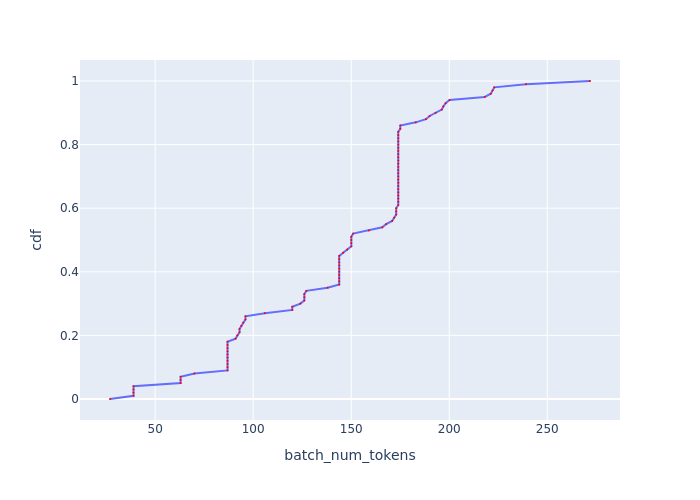

Values plotted in this chart, from the file beside it:
, cdf, batch_num_tokens
0, 0.0, 26.98
1, 0.01, 38.98
2, 0.02, 38.98
3, 0.03, 38.98
4, 0.04, 38.98
5, 0.05, 62.99
6, 0.06, 62.99
7, 0.07, 62.99
8, 0.08, 70.04
9, 0.09, 86.92
10, 0.1, 86.92
11, 0.11, 86.92
12, 0.12, 86.92
13, 0.13, 86.92
14, 0.14, 86.92
15, 0.15, 86.92
16, 0.16, 86.92
17, 0.17, 86.92
18, 0.18, 86.92
19, 0.19, 91.01
20, 0.2, 91.93
21, 0.21, 93.04
22, 0.22, 93.04
23, 0.23, 93.97
24, 0.24, 94.92
25, 0.25, 96.06
26, 0.26, 96.06
27, 0.27, 106
28, 0.28, 119.9
29, 0.29, 119.9
30, 0.3, 124.1
31, 0.31, 126.1
32, 0.32, 126.1
33, 0.33, 126.1
34, 0.34, 127.1
35, 0.35, 138
36, 0.36, 143.9
37, 0.37, 143.9
38, 0.38, 143.9
39, 0.39, 143.9
40, 0.4, 143.9
41, 0.41, 143.9
42, 0.42, 143.9
43, 0.43, 143.9
44, 0.44, 143.9
45, 0.45, 143.9
46, 0.46, 145.9
47, 0.47, 148
48, 0.48, 150.1
49, 0.49, 150.1
50, 0.5, 150.1
51, 0.51, 150.1
52, 0.52, 151
53, 0.53, 159
54, 0.54, 165.8
55, 0.55, 167.8
56, 0.56, 170.9
57, 0.57, 171.9
58, 0.58, 172.9
59, 0.59, 172.9
... 41 more rows
